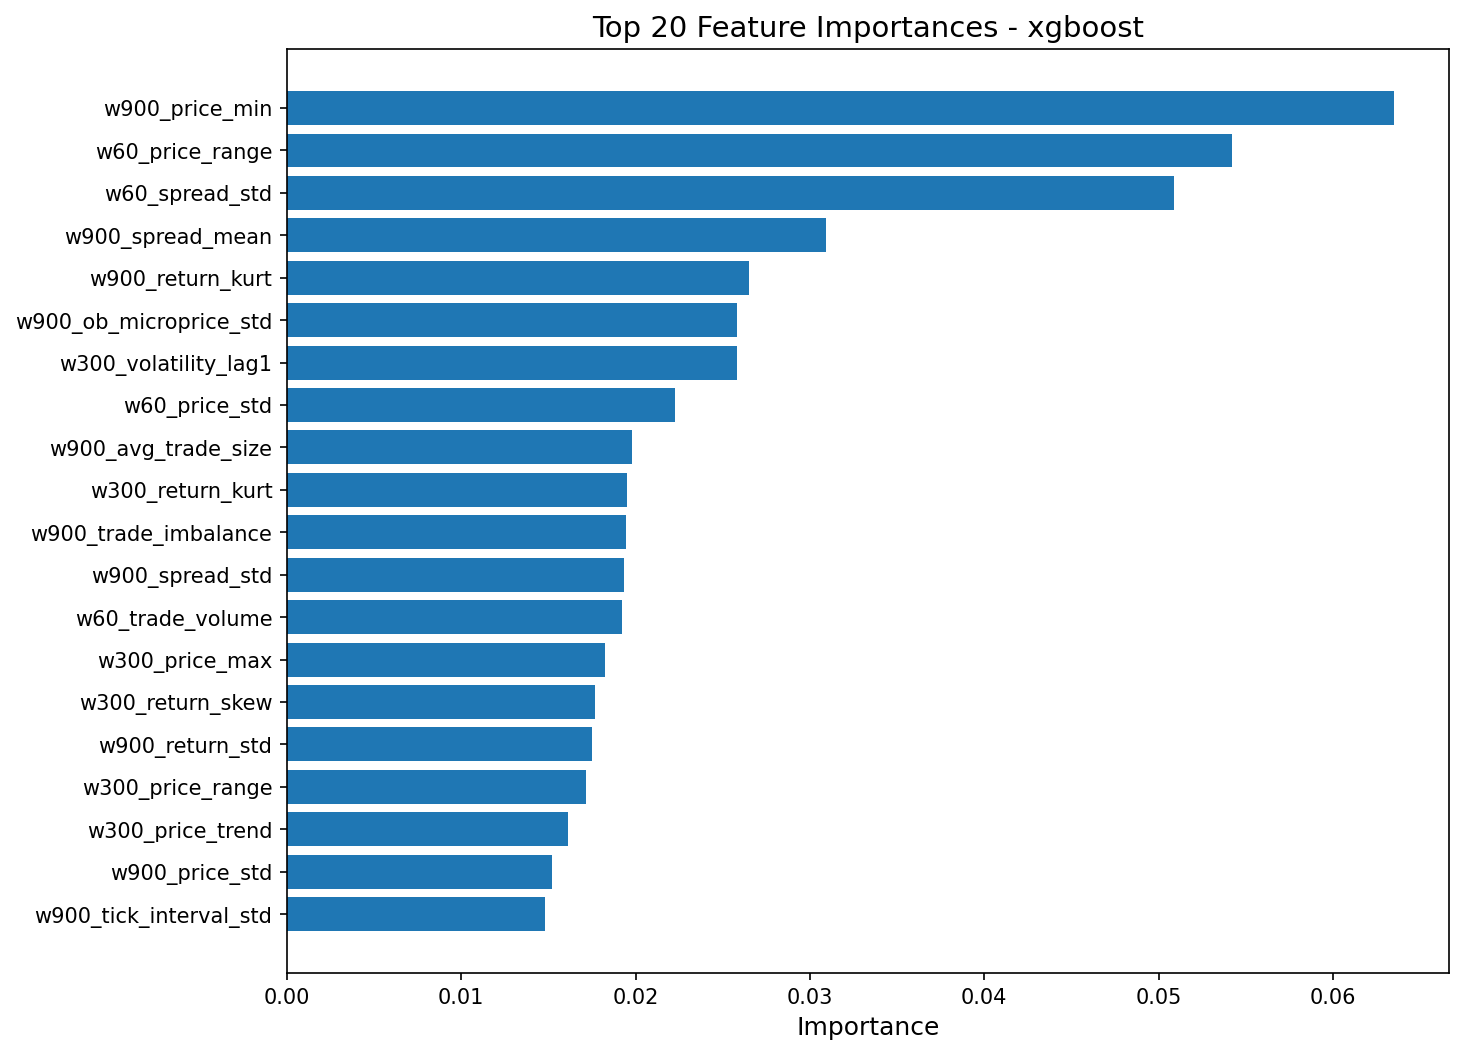

Values plotted in this chart, from the file beside it:
feature, importance
w900_price_min, 0.06351
w60_price_range, 0.05418
w60_spread_std, 0.05086
w900_spread_mean, 0.03091
w900_return_kurt, 0.02648
w900_ob_microprice_std, 0.0258
w300_volatility_lag1, 0.02579
w60_price_std, 0.02227
w900_avg_trade_size, 0.01977
w300_return_kurt, 0.01952
w900_trade_imbalance, 0.01948
w900_spread_std, 0.01932
w60_trade_volume, 0.01919
w300_price_max, 0.01823
w300_return_skew, 0.01769
w900_return_std, 0.01753
w300_price_range, 0.01717
w300_price_trend, 0.01612
w900_price_std, 0.01522
w900_tick_interval_std, 0.01478
hour_sin, 0.01381
w300_spread_std, 0.01338
w300_trade_volume, 0.01322
w60_spread_mean, 0.01309
w30_price_min, 0.01304
w300_tick_rate, 0.0123
w60_ob_bid_depth_L1_mean, 0.01211
w60_ob_ask_depth_L1_mean, 0.0117
w30_ob_microprice_mean, 0.01122
w900_price_range, 0.01099
w900_ob_microprice_mean, 0.01087
w900_ob_bid_depth_L1_mean, 0.01058
w300_ob_ask_depth_L1_mean, 0.01041
w60_price_max, 0.01038
w60_tick_rate, 0.01009
w300_trade_imbalance, 0.009694
w60_tick_interval_std, 0.009574
w300_price_std, 0.009448
w900_price_mean, 0.009211
w900_trade_volume, 0.009112
w60_avg_tick_interval, 0.008166
w300_price_min, 0.007941
w60_avg_trade_size, 0.007765
w300_ob_depth_imbalance_L1, 0.007693
w300_price_mean, 0.007394
w60_ob_microprice_std, 0.007073
w300_trade_count, 0.006799
w30_price_range, 0.006799
w900_avg_tick_interval, 0.006709
w900_price_trend, 0.006448
w60_n_observations, 0.006087
w900_return_skew, 0.006029
w60_ob_depth_imbalance_L1, 0.00592
w300_ob_microprice_std, 0.005881
w300_avg_tick_interval, 0.005867
w300_spread_mean, 0.0058
w60_volatility_lag1, 0.005751
w60_return_skew, 0.005739
w300_ob_bid_depth_L1_mean, 0.005405
w30_spread_std, 0.005229
... 51 more rows
